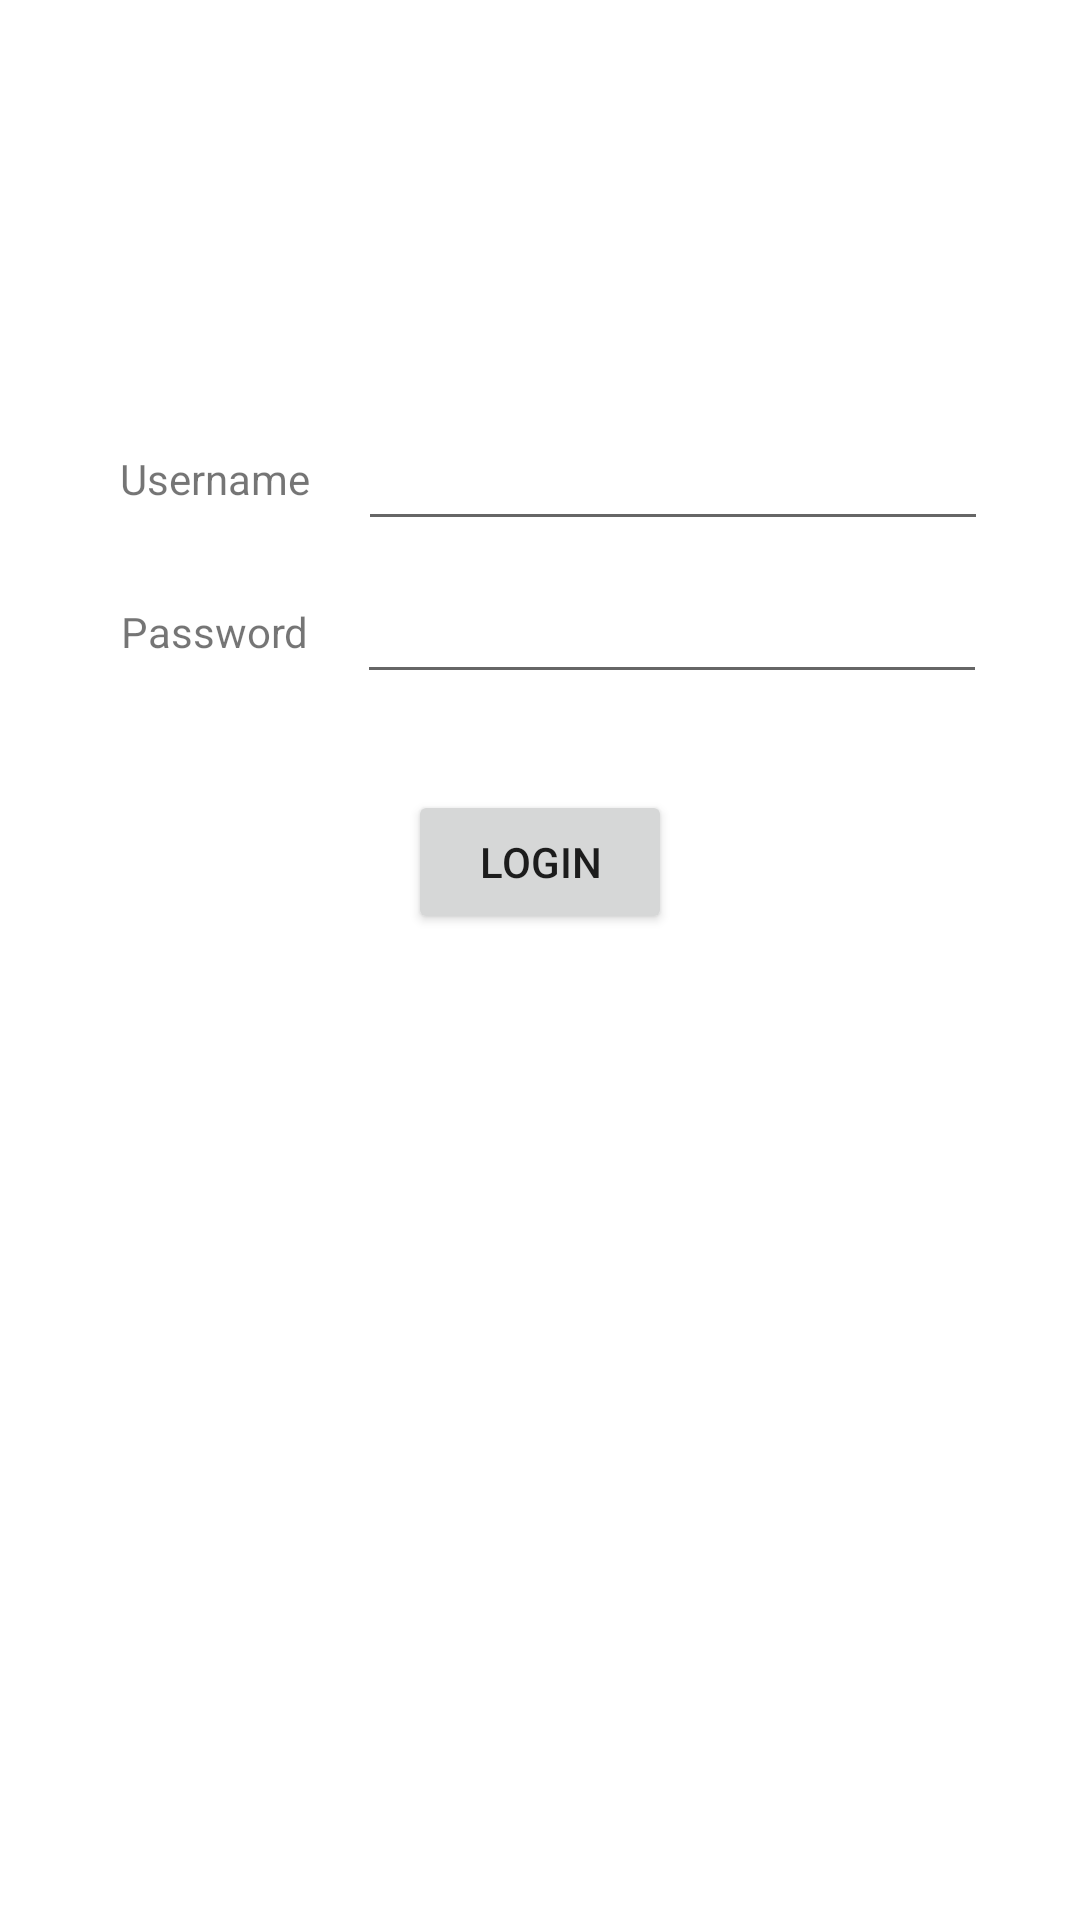

The Android layout XML behind this screen, and the referenced resources:
<!-- AndroidManifest.xml: application theme Theme.40FragmentNavigateDemo -->
<!-- res/layout/fragment_login.xml -->
<?xml version="1.0" encoding="utf-8"?>
<layout>

    <androidx.constraintlayout.widget.ConstraintLayout xmlns:android="http://schemas.android.com/apk/res/android"
        xmlns:app="http://schemas.android.com/apk/res-auto"
        xmlns:tools="http://schemas.android.com/tools"
        android:layout_width="match_parent"
        android:layout_height="match_parent"
        tools:context=".LoginFragment">

        <Button
            android:id="@+id/btnLogin"
            android:layout_width="wrap_content"
            android:layout_height="wrap_content"
            android:layout_marginTop="32dp"
            android:text="Login"
            app:layout_constraintEnd_toEndOf="parent"
            app:layout_constraintStart_toStartOf="parent"
            app:layout_constraintTop_toBottomOf="@+id/tfPassword" />

        <TextView
            android:id="@+id/textView"
            android:layout_width="wrap_content"
            android:layout_height="wrap_content"
            android:layout_marginStart="40dp"
            android:layout_marginTop="150dp"
            android:text="Username"
            app:layout_constraintStart_toStartOf="parent"
            app:layout_constraintTop_toTopOf="parent" />

        <TextView
            android:id="@+id/textView2"
            android:layout_width="wrap_content"
            android:layout_height="wrap_content"
            android:layout_marginTop="32dp"
            android:text="Password"
            app:layout_constraintEnd_toEndOf="@+id/textView"
            app:layout_constraintStart_toStartOf="@+id/textView"
            app:layout_constraintTop_toBottomOf="@+id/textView" />

        <EditText
            android:id="@+id/tfUsername"
            android:layout_width="wrap_content"
            android:layout_height="wrap_content"
            android:layout_marginStart="16dp"
            android:ems="10"
            android:inputType="textPersonName"
            app:layout_constraintBottom_toBottomOf="@+id/textView"
            app:layout_constraintStart_toEndOf="@+id/textView"
            app:layout_constraintTop_toTopOf="@+id/textView" />

        <EditText
            android:id="@+id/tfPassword"
            android:layout_width="wrap_content"
            android:layout_height="wrap_content"
            android:layout_marginStart="16dp"
            android:ems="10"
            android:inputType="textPersonName|textPassword"
            app:layout_constraintBottom_toBottomOf="@+id/textView2"
            app:layout_constraintStart_toEndOf="@+id/textView2"
            app:layout_constraintTop_toTopOf="@+id/textView2" />
    </androidx.constraintlayout.widget.ConstraintLayout>
</layout>
<!-- resources referenced by this layout -->
<resources>
  <style name="Theme.40FragmentNavigateDemo" parent="Theme.MaterialComponents.DayNight.DarkActionBar">
          
          <item name="colorPrimary">@color/purple_500</item>
          <item name="colorPrimaryVariant">@color/purple_700</item>
          <item name="colorOnPrimary">@color/white</item>
          
          <item name="colorSecondary">@color/teal_200</item>
          <item name="colorSecondaryVariant">@color/teal_700</item>
          <item name="colorOnSecondary">@color/black</item>
          
          <item name="android:statusBarColor" tools:targetApi="l">?attr/colorPrimaryVariant</item>
          
      </style>
  <!-- not gathered from this repository: default colours our renderer supplied (Android Studio template values) -->
  <color name="purple_500">#FF6200EE</color>
  <color name="purple_700">#FF3700B3</color>
  <color name="teal_200">#FF03DAC5</color>
  <color name="teal_700">#FF018786</color>
  <color name="black">#FF000000</color>
  <color name="white">#FFFFFFFF</color>
</resources>
